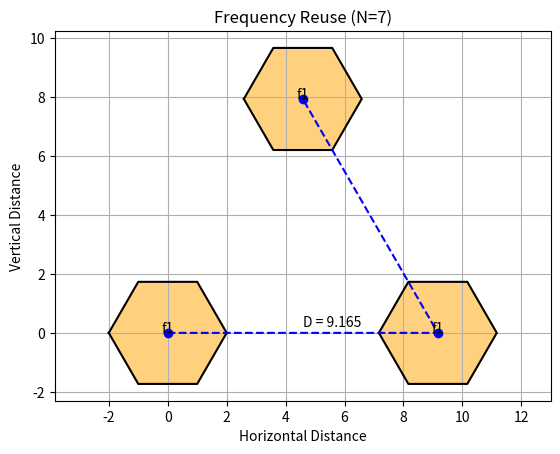

This figure's Python source:

import numpy as np
import matplotlib.pyplot as plt

# Given values
N = 7
R = 2

# Calculate reuse distance
D = R * np.sqrt(3*N)

print("Reuse Distance:", round(D, 3))

# Three cell positions
cx = [0, D, D/2]
cy = [0, 0, 0.866*D]

# Function to draw hexagon
def hexagon(x1, y1, r):
    x = [x1-r, x1-r/2, x1+r/2,
         x1+r, x1+r/2, x1-r/2, x1-r]

    y = [y1, y1+0.866*r, y1+0.866*r,
         y1, y1-0.866*r, y1-0.866*r, y1]

    plt.fill(x, y, color="orange", alpha=0.5)
    plt.plot(x, y, "k-")

# Draw three cells
for i in range(3):
    hexagon(cx[i], cy[i], R)
    plt.text(cx[i], cy[i], "f1", ha="center")

# Connect cell centres
plt.plot(cx, cy, "b--", marker="o")

# Display distance
plt.text(D/2, 0.2, "D = " + str(round(D, 3)))

plt.xlabel("Horizontal Distance")
plt.ylabel("Vertical Distance")
plt.title("Frequency Reuse (N=7)")
plt.axis("equal")
plt.grid()
plt.show()
